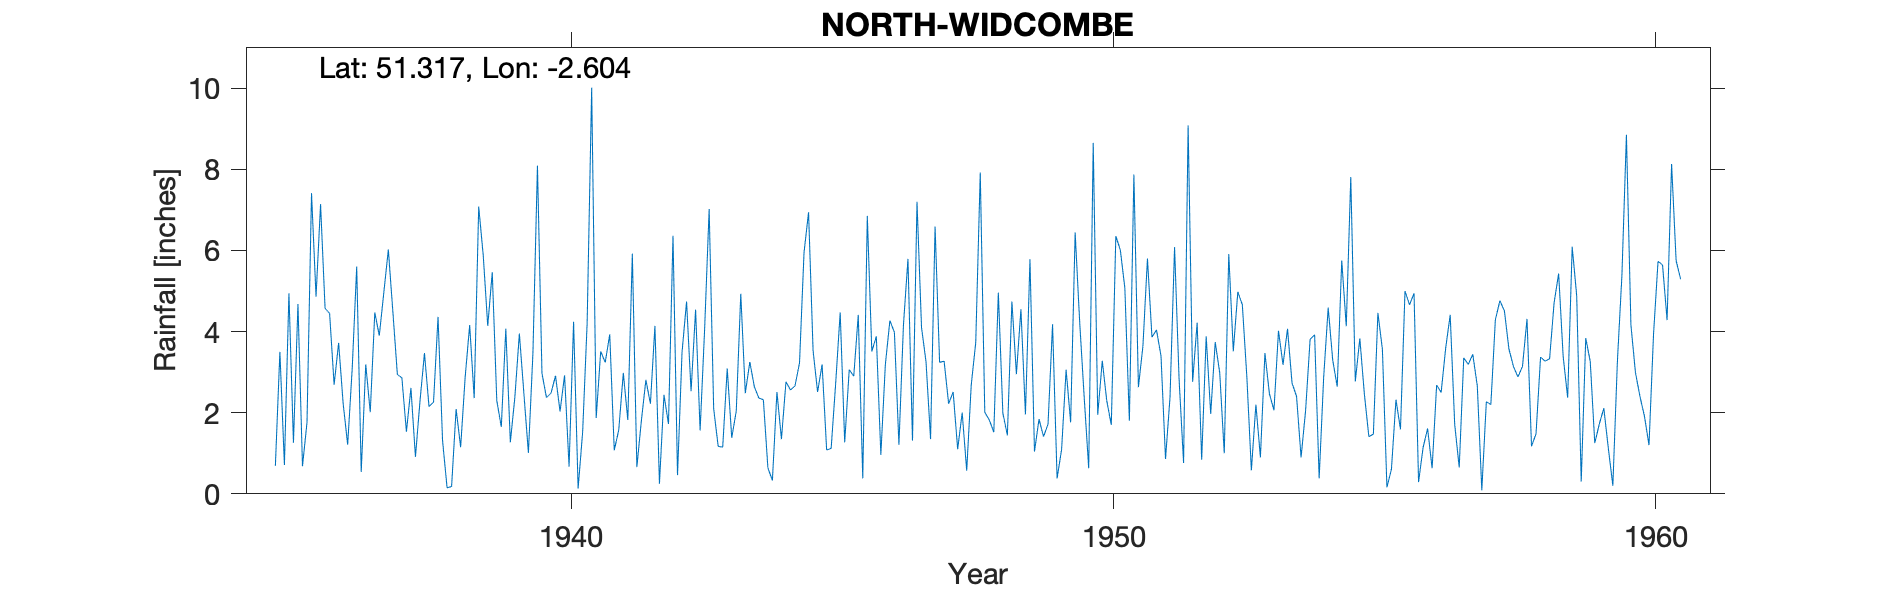

Values plotted in this chart, from the file beside it:
NORTH-WIDCOMBE, , , , , , , , , , , , , , , , , , , , , , , 
Grid ref, ST580577, Long, -2.604, Lat, 51.32, Elevation, 215, ft, , , , , , , , , , , , , , , 
Station no, 1971/7, , , , , , , , , , , , , , , , , , , , , , 
, 1931, 1932, 1933, 1934, 1935, 1936, 1937, 1938, 1939, 1940, 1941, 1942, 1943, 1944, 1945, 1946, 1947, 1948, 1949, 1950, 1951, 1952, 1953
January, , , , , 0.69, 4.45, 4.96, 4.36, 5.46, 2.37, 3.51, 4.14, 7.02, 2.32, 2.51, 3.51, 3.25, 7.92, 1.04, 0.63, 3.64, 4.22, 0.58
February, , , , , 3.5, 2.69, 6.02, 1.31, 2.3, 2.48, 3.24, 0.25, 2.1, 0.64, 3.19, 3.88, 1.35, 2.01, 1.84, 8.65, 5.8, 0.84, 2.2
March, , , , , 0.71, 3.72, 4.49, 0.15, 1.65, 2.91, 3.93, 2.44, 1.17, 0.33, 1.08, 0.96, 6.59, 1.82, 1.41, 1.95, 3.86, 3.88, 0.9
April, , , , , 4.94, 2.23, 2.94, 0.18, 4.07, 2.03, 1.07, 1.72, 1.15, 2.51, 1.12, 3.19, 3.24, 1.52, 1.72, 3.28, 4.04, 1.97, 3.47
May, , , , , 1.26, 1.21, 2.86, 2.09, 1.27, 2.92, 1.58, 6.36, 3.09, 1.35, 2.72, 4.27, 3.27, 4.96, 4.18, 2.29, 3.4, 3.74, 2.46
June, , , , , 4.68, 3.08, 1.53, 1.15, 2.38, 0.67, 2.98, 0.46, 1.38, 2.76, 4.47, 3.98, 2.22, 1.99, 0.38, 1.7, 0.86, 2.98, 2.06
July, , , , , 0.68, 5.6, 2.61, 2.87, 3.95, 4.24, 1.82, 3.49, 2.04, 2.56, 1.27, 1.21, 2.51, 1.44, 1.09, 6.35, 2.39, 1, 4.02
August, , , , , 1.76, 0.54, 0.91, 4.16, 2.47, 0.13, 5.92, 4.74, 4.93, 2.66, 3.06, 4.16, 1.1, 4.74, 3.06, 6.01, 6.08, 5.91, 3.18
September, , , , , 7.41, 3.19, 2.28, 2.36, 1.01, 1.52, 0.66, 2.53, 2.48, 3.23, 2.9, 5.79, 2, 2.95, 1.76, 5.07, 2.83, 3.51, 4.07
October, , , , , 4.86, 2.01, 3.47, 7.08, 3.47, 4.21, 1.8, 4.54, 3.25, 5.95, 4.41, 1.31, 0.57, 4.55, 6.44, 1.8, 0.76, 4.98, 2.73
November, , , , , 7.14, 4.47, 2.15, 5.88, 8.09, 10.01, 2.81, 1.56, 2.64, 6.94, 0.38, 7.2, 2.68, 1.96, 4.24, 7.87, 9.08, 4.66, 2.4
December, , , , , 4.57, 3.9, 2.26, 4.14, 2.97, 1.87, 2.22, 4.06, 2.36, 3.53, 6.85, 4.1, 3.73, 5.78, 2.38, 2.63, 2.76, 2.88, 0.9
Total, , , , , 42.2, 37.09, 36.48, 35.73, 39.09, 35.36, 31.54, 36.29, 33.61, 34.78, 33.96, 43.56, 32.51, 41.64, 29.54, 48.23, 45.5, 40.57, 28.97
No information to locate gauge so NGR ta…, , , , , , , , , , , , , , , , , , , , , , , 
Gauge read weekly, , , , , , , , , , , , , , , , , , , , , , , 
1939 Total corrected as values seem corr…, , , , , , , , , , , , , , , , , , , , , , , 
1955 Nov 1 Inspection Gauge sound Measur…, , , , , , , , , , , , , , , , , , , , , , , 
SRC_ID 9579, , , , , , , , , , , , , , , , , , , , , , , 
1935-1977, , , , , , , , , , , , , , , , , , , , , , , 
